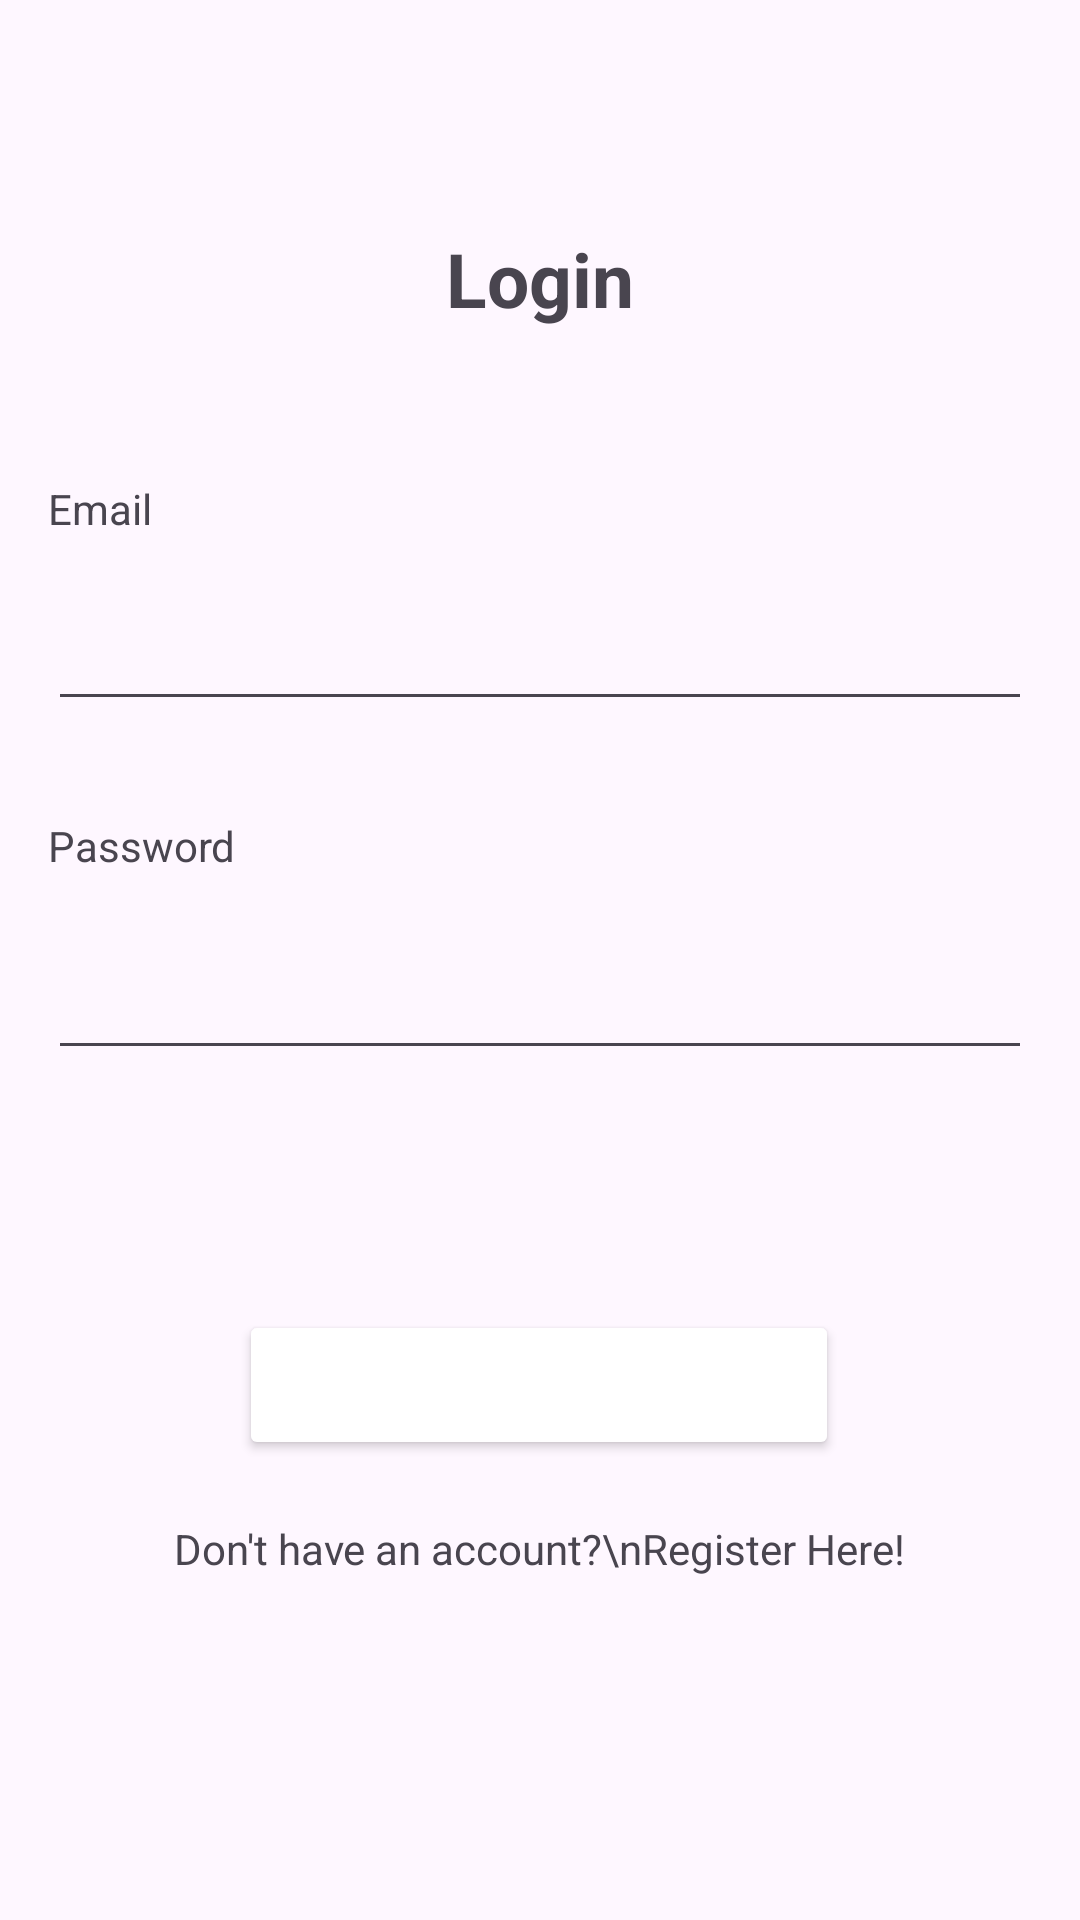

The Android layout XML behind this screen, and the referenced resources:
<!-- AndroidManifest.xml: application theme Theme.Farmasi -->
<!-- res/layout/activity_login.xml -->
<?xml version="1.0" encoding="utf-8"?>
<androidx.constraintlayout.widget.ConstraintLayout xmlns:android="http://schemas.android.com/apk/res/android"
    xmlns:app="http://schemas.android.com/apk/res-auto"
    xmlns:tools="http://schemas.android.com/tools"
    android:layout_width="match_parent"
    android:layout_height="match_parent" >

    <androidx.constraintlayout.widget.ConstraintLayout
        android:id="@+id/constraintLayout2"
        android:layout_width="match_parent"
        android:layout_height="match_parent" >

        <TextView
            android:id="@+id/textView3"
            android:layout_width="wrap_content"
            android:layout_height="wrap_content"
            android:text="Login"
            android:textSize="25sp"
            android:textStyle="bold"
            app:layout_constraintBottom_toTopOf="@+id/et_email"
            app:layout_constraintEnd_toEndOf="parent"
            app:layout_constraintStart_toStartOf="parent"
            app:layout_constraintTop_toTopOf="parent"
            app:layout_constraintVertical_bias="0.46" />

        <TextView
            android:id="@+id/label_email"
            android:layout_width="wrap_content"
            android:layout_height="wrap_content"
            android:layout_marginStart="16dp"
            android:layout_marginTop="160dp"
            android:text="Email"
            app:layout_constraintStart_toStartOf="parent"
            app:layout_constraintTop_toTopOf="parent" />

        <EditText
            android:id="@+id/et_email"
            android:layout_width="0dp"
            android:layout_height="wrap_content"
            android:layout_marginStart="16dp"
            android:layout_marginTop="20dp"
            android:layout_marginEnd="16dp"
            android:ems="10"
            android:inputType="text"
            app:layout_constraintEnd_toEndOf="parent"
            app:layout_constraintHorizontal_bias="0.0"
            app:layout_constraintStart_toStartOf="parent"
            app:layout_constraintTop_toBottomOf="@+id/label_email" />

        <TextView
            android:id="@+id/label_password"
            android:layout_width="wrap_content"
            android:layout_height="wrap_content"
            android:layout_marginStart="16dp"
            android:layout_marginTop="32dp"
            android:text="Password"
            app:layout_constraintStart_toStartOf="parent"
            app:layout_constraintTop_toBottomOf="@+id/et_email" />

        <EditText
            android:id="@+id/et_password"
            android:layout_width="0dp"
            android:layout_height="wrap_content"
            android:layout_marginStart="16dp"
            android:layout_marginTop="24dp"
            android:layout_marginEnd="16dp"
            android:ems="10"
            android:inputType="textPassword"
            app:layout_constraintEnd_toEndOf="parent"
            app:layout_constraintHorizontal_bias="0.0"
            app:layout_constraintStart_toStartOf="parent"
            app:layout_constraintTop_toBottomOf="@+id/label_password" />

        <Button
            android:id="@+id/btn_login"
            android:layout_width="200dp"
            android:layout_height="50dp"
            android:layout_marginTop="80dp"
            android:backgroundTint="@color/primary"
            android:text="Login"
            android:textColor="@color/white"
            app:layout_constraintEnd_toEndOf="parent"
            app:layout_constraintHorizontal_bias="0.497"
            app:layout_constraintStart_toStartOf="parent"
            app:layout_constraintTop_toBottomOf="@+id/et_password" />

        <TextView
            android:id="@+id/text_page_register"
            android:layout_width="wrap_content"
            android:layout_height="wrap_content"
            android:layout_marginTop="20dp"
            android:gravity="center"
            android:text="Don't have an account?\nRegister Here!"
            android:textAlignment="center"
            app:layout_constraintEnd_toEndOf="parent"
            app:layout_constraintHorizontal_bias="0.498"
            app:layout_constraintStart_toStartOf="parent"
            app:layout_constraintTop_toBottomOf="@+id/btn_login" />


    </androidx.constraintlayout.widget.ConstraintLayout>

</androidx.constraintlayout.widget.ConstraintLayout>
<!-- resources referenced by this layout -->
<resources>
  <style name="Theme.Farmasi" parent="Base.Theme.Farmasi" />
  <style name="Base.Theme.Farmasi" parent="Theme.Material3.DayNight.NoActionBar">
          
          
      </style>
  <!-- not gathered from this repository: default colours our renderer supplied (Android Studio template values) -->
  <color name="white">#FFFFFFFF</color>
</resources>
